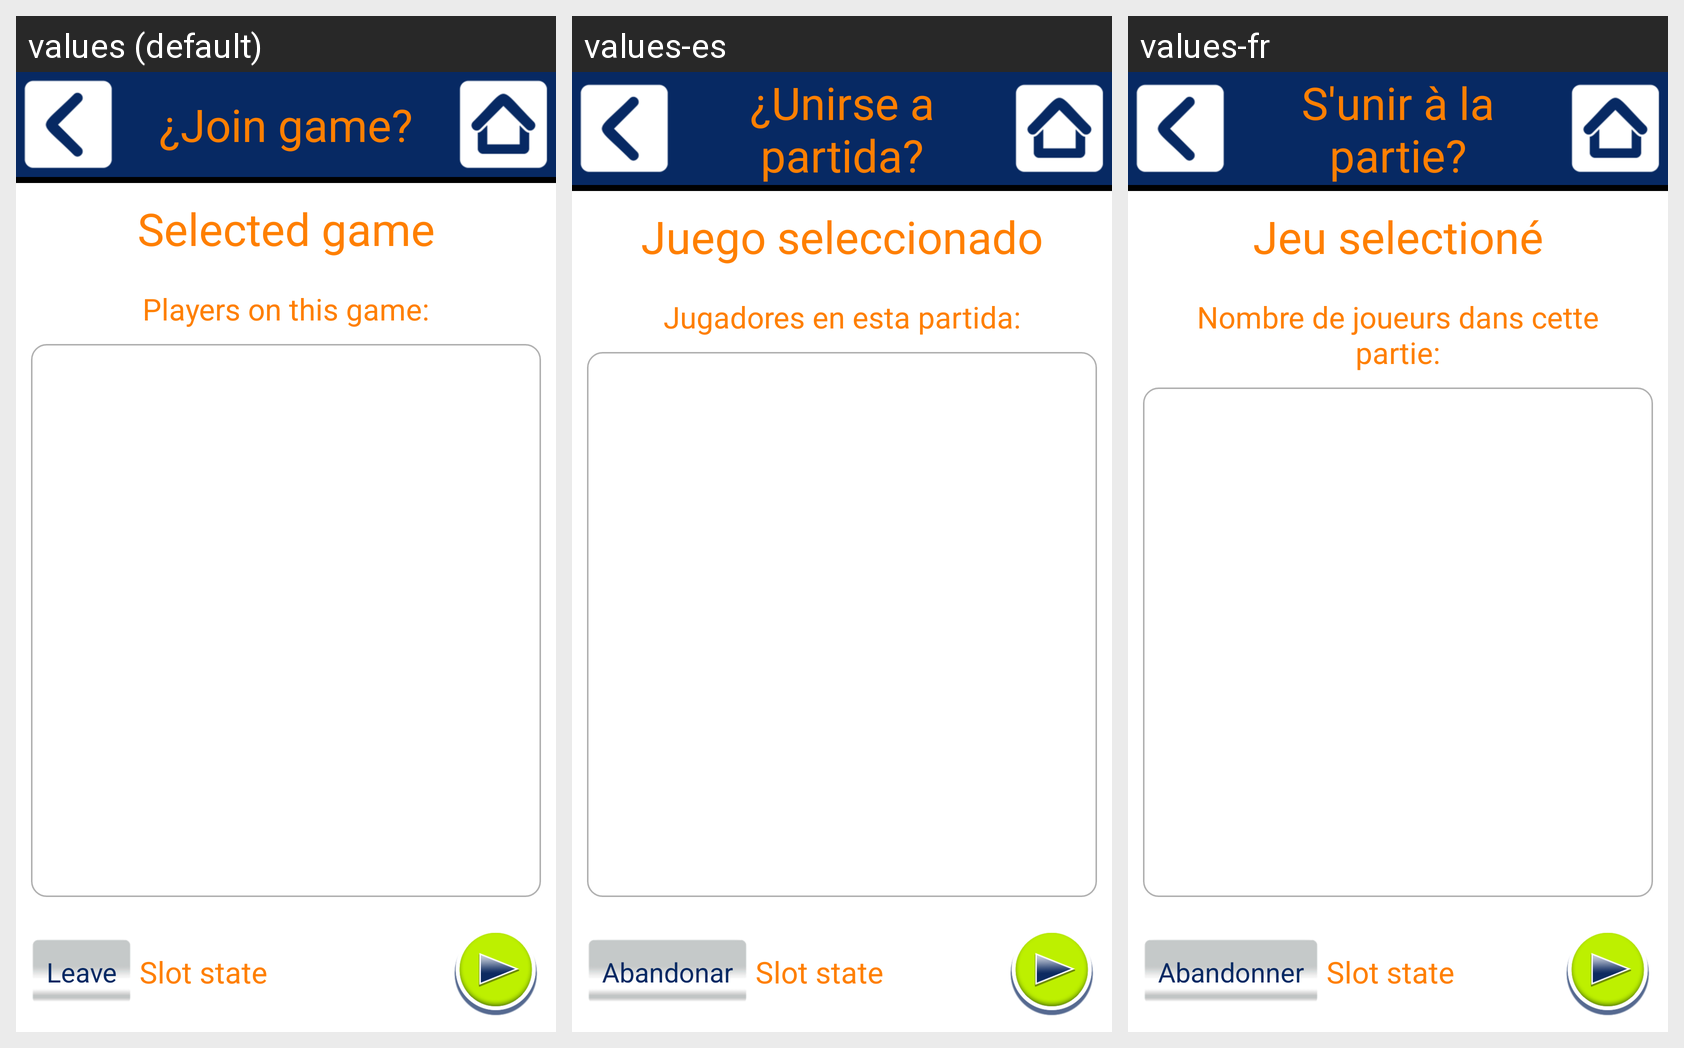

The same Android screen rendered under several of its app's locales, left to right. List the strings drawn on it with the default value and each locale's translation.
Android screen res/layout/mod_games__layout_join_slot.xml rendered under 3 locales, left to right: values (default), values-es, values-fr. Device: Nexus 5 (rendered at 1080×1920; each locale shown at half size, 540×960, under a caption strip naming it); theme AppTheme.
Strings drawn on this screen, with the default value and each locale's value (text and hints the layout hard-codes, and strings that could not be matched under every locale, appear in the picture but are not listed):

multiplayer_juego_seleccionado
  values: Selected game
  values-es: Juego seleccionado
  values-fr: Jeu selectioné

multiplayer_jugadores_en_esta_partida
  values: Players on this game:
  values-es: Jugadores en esta partida:
  values-fr: Nombre de joueurs dans cette partie:

multiplayer_abandonar
  values: Leave
  values-es: Abandonar
  values-fr: Abandonner
